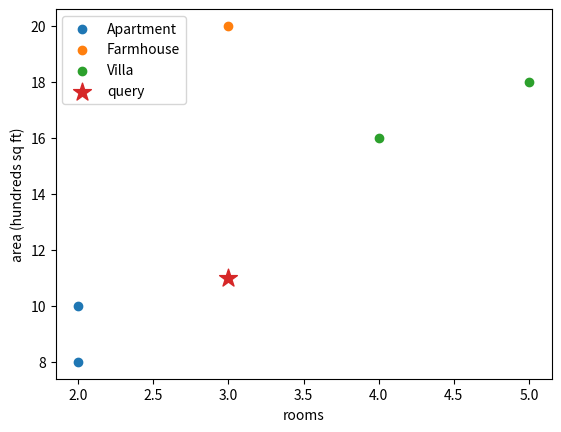

Here is the Python script that generated this plot:
import numpy as np

X_train = np.array([[2,8],[2,10],[4,16],[5,18],[3,20]], dtype=float)
y_train = np.array(['Apartment','Apartment','Villa','Villa','Farmhouse'])
query = np.array([3,11], dtype=float)
distances = np.sqrt(((X_train - query) ** 2).sum(axis=1))
print(distances)
assert y_train[np.argmin(distances)] == 'Apartment'

# Manual distance from [3,11] to A=[2,8]
manual_distance = np.sqrt((3-2)**2 + (11-8)**2)
assert np.isclose(manual_distance, np.sqrt(10))

# 3-NN vote
nearest3 = np.argsort(distances)[:3]
values, counts = np.unique(y_train[nearest3], return_counts=True)
prediction = values[np.argmax(counts)]
assert prediction == 'Apartment'

def knn_predict(X_train, y_train, query, k=3):
    d = np.sqrt(((X_train - query) ** 2).sum(axis=1))
    idx = np.argsort(d)[:k]
    values, counts = np.unique(y_train[idx], return_counts=True)
    return values[np.argmax(counts)]

assert knn_predict(X_train, y_train, query, k=3) == 'Apartment'

import matplotlib.pyplot as plt

for label in np.unique(y_train):
    pts = X_train[y_train == label]
    plt.scatter(pts[:,0], pts[:,1], label=label)
plt.scatter(query[0], query[1], marker='*', s=180, label='query')
plt.xlabel('rooms')
plt.ylabel('area (hundreds sq ft)')
plt.legend()
plt.show()

# Scaling experiment: square feet are much larger numerically than room count
X_raw = np.array([[2,800],[3,1000],[4,1600],[5,1800]], dtype=float)
q_raw = np.array([3,1100], dtype=float)
raw_dist = np.sqrt(((X_raw - q_raw) ** 2).sum(axis=1))

mu = X_raw.mean(axis=0)
std = X_raw.std(axis=0)
X_scaled = (X_raw - mu) / std
q_scaled = (q_raw - mu) / std
scaled_dist = np.sqrt(((X_scaled - q_scaled) ** 2).sum(axis=1))
print('raw:', raw_dist)
print('scaled:', scaled_dist)

# Change only the dimension and observe nearest/farthest contrast
rng = np.random.default_rng(7)
contrasts = []
for d in [2, 10, 50, 100]:
    pts = rng.random((500, d))
    q = rng.random(d)
    dist = np.sqrt(((pts - q) ** 2).sum(axis=1))
    contrasts.append((d, (dist.max() - dist.min()) / dist.min()))
print(contrasts)

# Level 4–5 challenge
# YOUR CODE HERE
# Compare k = 1, 3, 15 on a synthetic classification dataset.
# Then remove one irrelevant feature and see how the decision changes.
